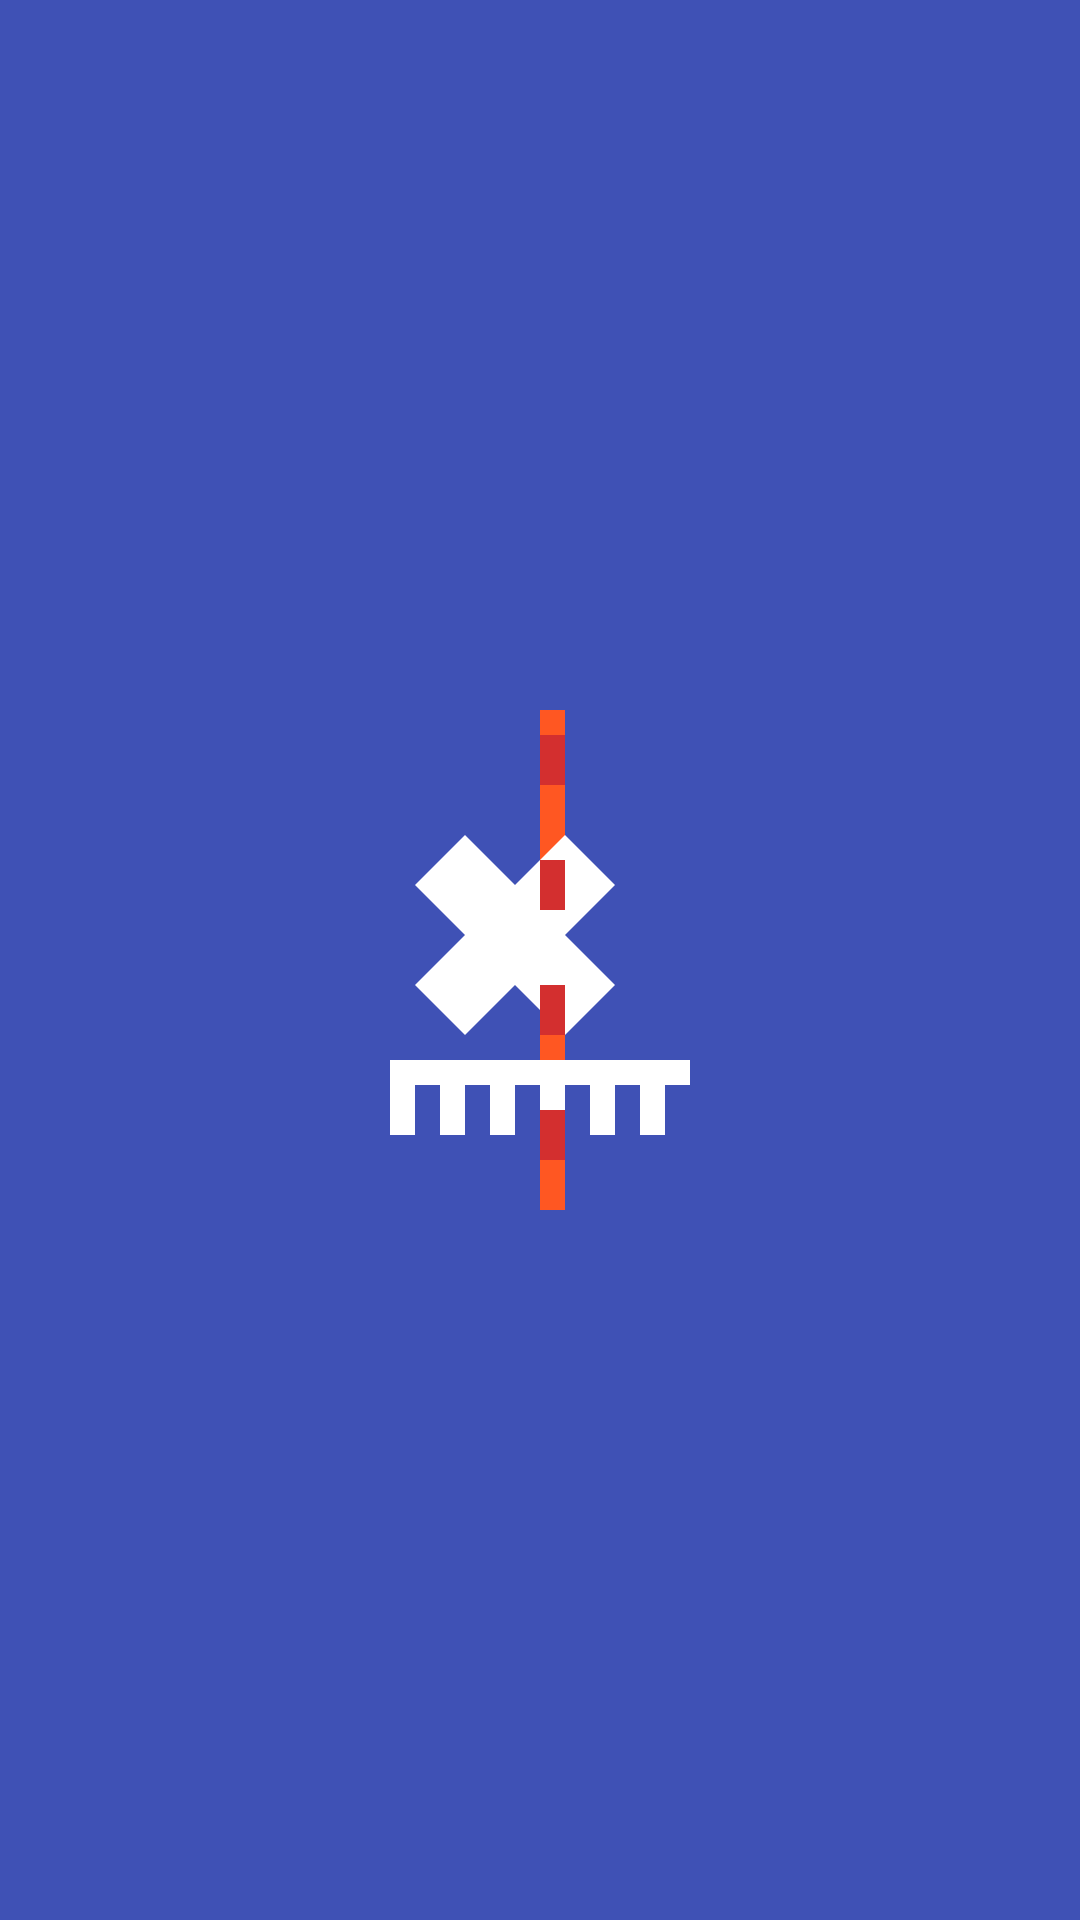

Write the Android layout XML for this screen, with the resource values it uses.
<!-- AndroidManifest.xml: activity theme Theme.SplashScreen -->
<!-- res/layout/activity_splash.xml -->
<?xml version="1.0" encoding="utf-8"?>
<RelativeLayout xmlns:android="http://schemas.android.com/apk/res/android"
    xmlns:tools="http://schemas.android.com/tools"
    android:layout_width="match_parent"
    android:layout_height="match_parent"
    android:background="@color/colorPrimary"
    tools:context=".activities.SplashActivity">

    <ImageView
        android:id="@+id/logo"
        android:layout_width="200dp"
        android:layout_height="200dp"
        android:layout_centerInParent="true"
        android:src="@drawable/ic_barber_logo"
        android:contentDescription="@string/app_name" />

    <ProgressBar
        android:layout_width="wrap_content"
        android:layout_height="wrap_content"
        android:layout_below="@id/logo"
        android:layout_centerHorizontal="true"
        android:layout_marginTop="20dp"
        android:indeterminateTint="@android:color/white" />

</RelativeLayout>
<!-- resources referenced by this layout -->
<resources>
  <color name="colorPrimary">#3F51B5</color>
  <!-- drawable ic_barber_logo (drawable) -->
  <vector xmlns:android="http://schemas.android.com/apk/res/android"
      android:width="120dp"
      android:height="120dp"
      android:viewportWidth="120"
      android:viewportHeight="120">
  
      
      <path
          android:fillColor="#FF5722"
          android:pathData="M60,10 L65,10 L65,110 L60,110 Z"/>
  
      
      <path
          android:fillColor="#FFFFFF"
          android:pathData="M45,35 L55,45 L65,35 L75,45 L65,55 L75,65 L65,75 L55,65 L45,75 L35,65 L45,55 L35,45 Z"/>
  
      
      <path
          android:fillColor="#FFFFFF"
          android:pathData="M30,80 L90,80 L90,85 L85,85 L85,95 L80,95 L80,85 L75,85 L75,95 L70,95 L70,85 L65,85 L65,95 L60,95 L60,85 L55,85 L55,95 L50,95 L50,85 L45,85 L45,95 L40,95 L40,85 L35,85 L35,95 L30,95 Z"/>
  
      
      <path
          android:fillColor="#D32F2F"
          android:pathData="M60,15 L65,15 L65,25 L60,25 Z"/>
  
      
      <path
          android:fillColor="#D32F2F"
          android:pathData="M60,40 L65,40 L65,50 L60,50 Z"/>
  
      
      <path
          android:fillColor="#D32F2F"
          android:pathData="M60,65 L65,65 L65,75 L60,75 Z"/>
  
      
      <path
          android:fillColor="#D32F2F"
          android:pathData="M60,90 L65,90 L65,100 L60,100 Z"/>
  </vector>
  <string name="app_name">Barber</string>
  <style name="Theme.SplashScreen" parent="Theme.AppCompat.NoActionBar">
          <item name="android:windowBackground">@drawable/splash_background</item>
          <item name="android:windowFullscreen">true</item>
          <item name="android:windowContentOverlay">@null</item>
          <item name="android:windowTranslucentStatus">true</item>
      </style>
  <!-- drawable splash_background (drawable) -->
  <layer-list xmlns:android="http://schemas.android.com/apk/res/android">
  <item android:drawable="@color/purple_500"/>
  <item>
      <bitmap
          android:gravity="center"
          android:src="@drawable/logo" />
  </item>
  </layer-list>
  <color name="purple_500">#FF6200EE</color>
</resources>
